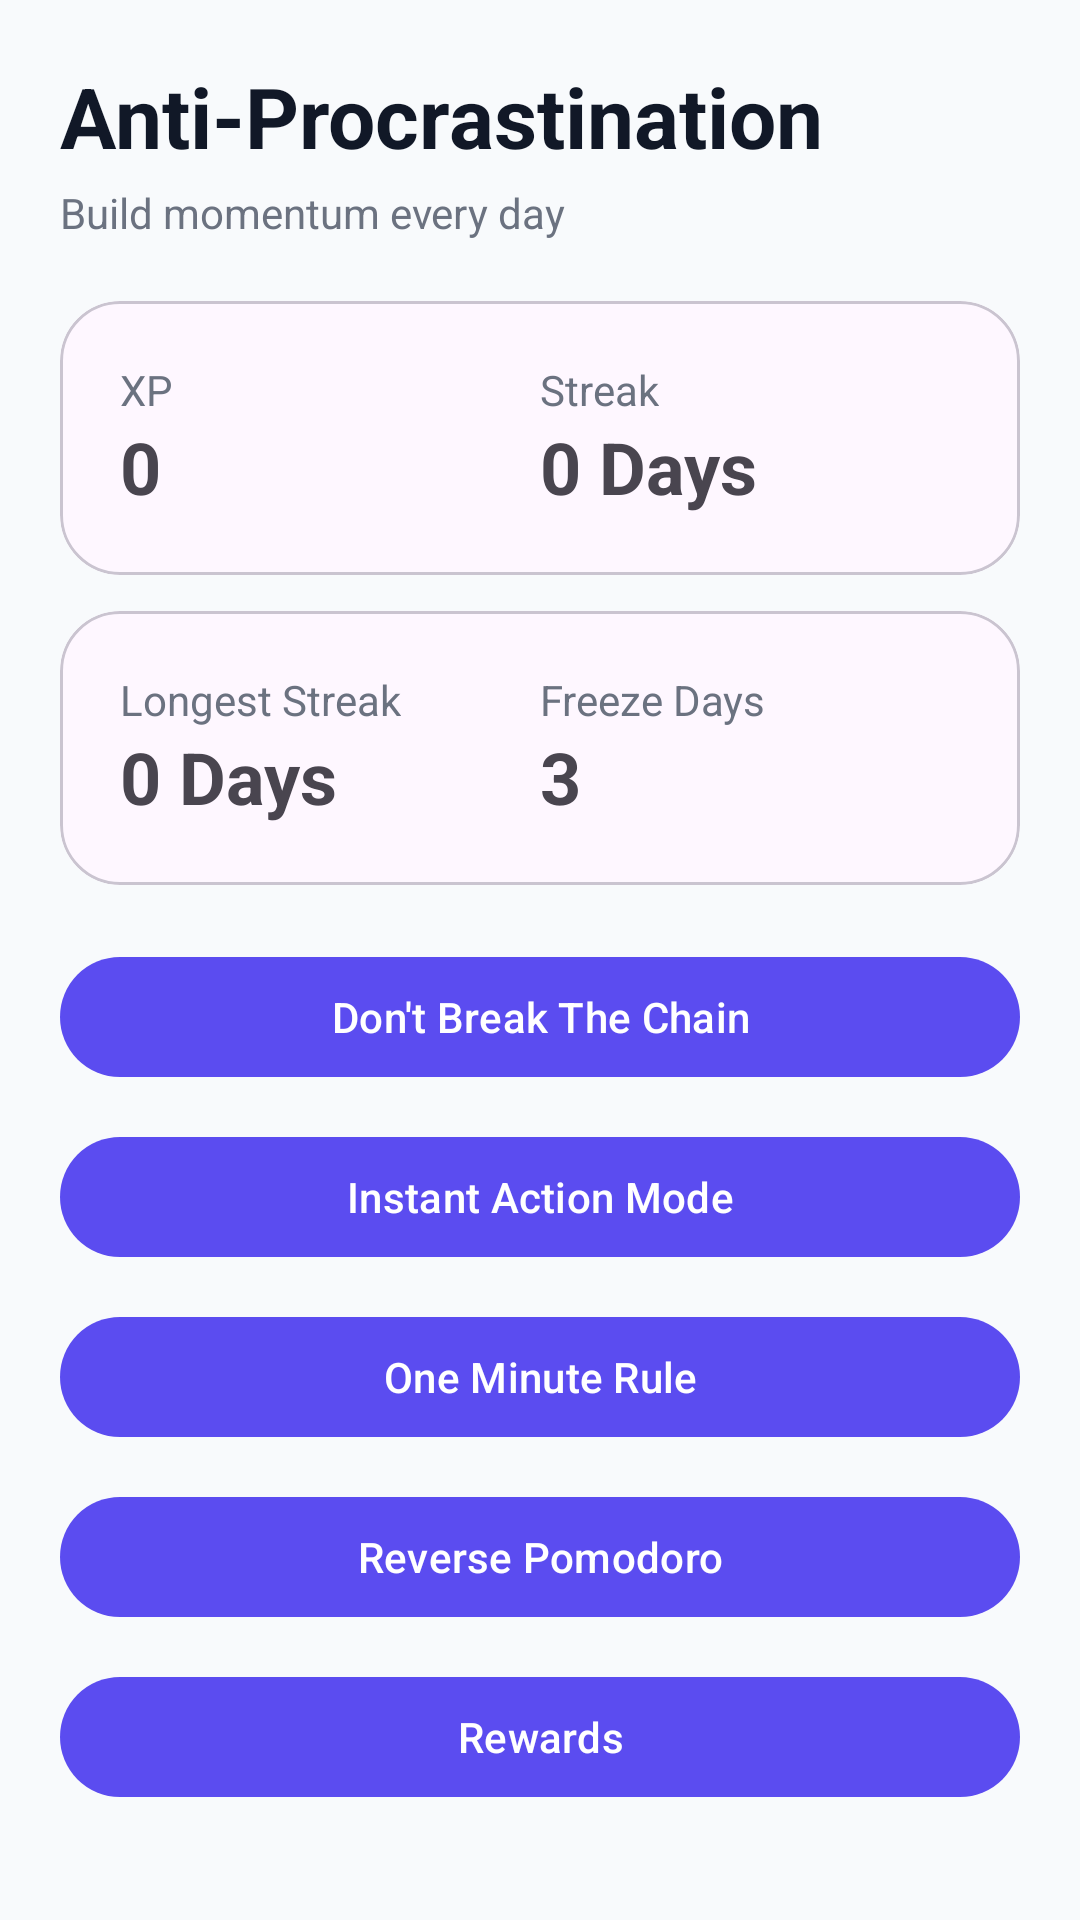

Layout XML and referenced resources for this Android screen:
<!-- AndroidManifest.xml: application theme Theme.Antiprocrastination -->
<!-- res/layout/activity_main.xml -->
<?xml version="1.0" encoding="utf-8"?>
<ScrollView xmlns:android="http://schemas.android.com/apk/res/android"
    xmlns:app="http://schemas.android.com/apk/res-auto"
    android:layout_width="match_parent"
    android:layout_height="match_parent"
    android:background="@color/background_light">

    <LinearLayout
        android:layout_width="match_parent"
        android:layout_height="wrap_content"
        android:orientation="vertical"
        android:padding="20dp">

        <TextView
            android:id="@+id/tvTitle"
            android:layout_width="wrap_content"
            android:layout_height="wrap_content"
            android:text="Anti-Procrastination"
            android:textColor="@color/text_primary"
            android:textSize="28sp"
            android:textStyle="bold" />

        <TextView
            android:layout_width="wrap_content"
            android:layout_height="wrap_content"
            android:layout_marginTop="4dp"
            android:text="Build momentum every day"
            android:textColor="@color/text_secondary"
            android:textSize="14sp" />

        <com.google.android.material.card.MaterialCardView
            android:layout_width="match_parent"
            android:layout_height="wrap_content"
            android:layout_marginTop="20dp"
            app:cardCornerRadius="20dp">

            <LinearLayout
                android:layout_width="match_parent"
                android:layout_height="wrap_content"
                android:orientation="horizontal"
                android:padding="20dp">

                <LinearLayout
                    android:layout_width="0dp"
                    android:layout_height="wrap_content"
                    android:layout_weight="1"
                    android:orientation="vertical">

                    <TextView
                        android:layout_width="wrap_content"
                        android:layout_height="wrap_content"
                        android:text="XP"
                        android:textColor="@color/text_secondary" />

                    <TextView
                        android:id="@+id/tvXp"
                        android:layout_width="wrap_content"
                        android:layout_height="wrap_content"
                        android:text="0"
                        android:textSize="24sp"
                        android:textStyle="bold" />
                </LinearLayout>

                <LinearLayout
                    android:layout_width="0dp"
                    android:layout_height="wrap_content"
                    android:layout_weight="1"
                    android:orientation="vertical">

                    <TextView
                        android:layout_width="wrap_content"
                        android:layout_height="wrap_content"
                        android:text="Streak"
                        android:textColor="@color/text_secondary" />

                    <TextView
                        android:id="@+id/tvStreak"
                        android:layout_width="wrap_content"
                        android:layout_height="wrap_content"
                        android:text="0 Days"
                        android:textSize="24sp"
                        android:textStyle="bold" />
                </LinearLayout>

            </LinearLayout>

        </com.google.android.material.card.MaterialCardView>
        <com.google.android.material.card.MaterialCardView
            android:layout_width="match_parent"
            android:layout_height="wrap_content"
            android:layout_marginTop="12dp"
            app:cardCornerRadius="20dp">

            <LinearLayout
                android:layout_width="match_parent"
                android:layout_height="wrap_content"
                android:orientation="horizontal"
                android:padding="20dp">

                <LinearLayout
                    android:layout_width="0dp"
                    android:layout_height="wrap_content"
                    android:layout_weight="1"
                    android:orientation="vertical">

                    <TextView
                        android:layout_width="wrap_content"
                        android:layout_height="wrap_content"
                        android:text="Longest Streak"
                        android:textColor="@color/text_secondary" />

                    <TextView
                        android:id="@+id/tvLongestStreak"
                        android:layout_width="wrap_content"
                        android:layout_height="wrap_content"
                        android:text="0 Days"
                        android:textSize="24sp"
                        android:textStyle="bold" />
                </LinearLayout>

                <LinearLayout
                    android:layout_width="0dp"
                    android:layout_height="wrap_content"
                    android:layout_weight="1"
                    android:orientation="vertical">

                    <TextView
                        android:layout_width="wrap_content"
                        android:layout_height="wrap_content"
                        android:text="Freeze Days"
                        android:textColor="@color/text_secondary" />

                    <TextView
                        android:id="@+id/tvFreezeDays"
                        android:layout_width="wrap_content"
                        android:layout_height="wrap_content"
                        android:text="3"
                        android:textSize="24sp"
                        android:textStyle="bold" />
                </LinearLayout>

            </LinearLayout>

        </com.google.android.material.card.MaterialCardView>
        <com.google.android.material.button.MaterialButton
            android:id="@+id/btnChain"
            android:layout_width="match_parent"
            android:layout_height="wrap_content"
            android:layout_marginTop="20dp"
            android:text="Don't Break The Chain" />

        <com.google.android.material.button.MaterialButton
            android:id="@+id/btnInstantAction"
            android:layout_width="match_parent"
            android:layout_height="wrap_content"
            android:layout_marginTop="12dp"
            android:text="Instant Action Mode" />

        <com.google.android.material.button.MaterialButton
            android:id="@+id/btnOneMinuteRule"
            android:layout_width="match_parent"
            android:layout_height="wrap_content"
            android:layout_marginTop="12dp"
            android:text="One Minute Rule" />

        <com.google.android.material.button.MaterialButton
            android:id="@+id/btnReversePomodoro"
            android:layout_width="match_parent"
            android:layout_height="wrap_content"
            android:layout_marginTop="12dp"
            android:text="Reverse Pomodoro" />

        <com.google.android.material.button.MaterialButton
            android:id="@+id/btnRewards"
            android:layout_width="match_parent"
            android:layout_height="wrap_content"
            android:layout_marginTop="12dp"
            android:text="Rewards" />

    </LinearLayout>

</ScrollView>
<!-- resources referenced by this layout -->
<resources>
  <color name="background_light">#F8FAFC</color>
  <color name="text_primary">#111827</color>
  <color name="text_secondary">#6B7280</color>
  <style name="Theme.Antiprocrastination" parent="Base.Theme.Antiprocrastination" />
  <style name="Base.Theme.Antiprocrastination" parent="Theme.Material3.DayNight.NoActionBar">
  
          <item name="colorPrimary">@color/deep_purple</item>
          <item name="colorPrimaryContainer">@color/deep_purple_dark</item>
  
          <item name="colorSecondary">@color/indigo</item>
  
          <item name="android:statusBarColor">@color/deep_purple_dark</item>
  
      </style>
  <color name="deep_purple">#5B4CF0</color>
  <color name="deep_purple_dark">#4338CA</color>
  <color name="indigo">#6366F1</color>
</resources>
